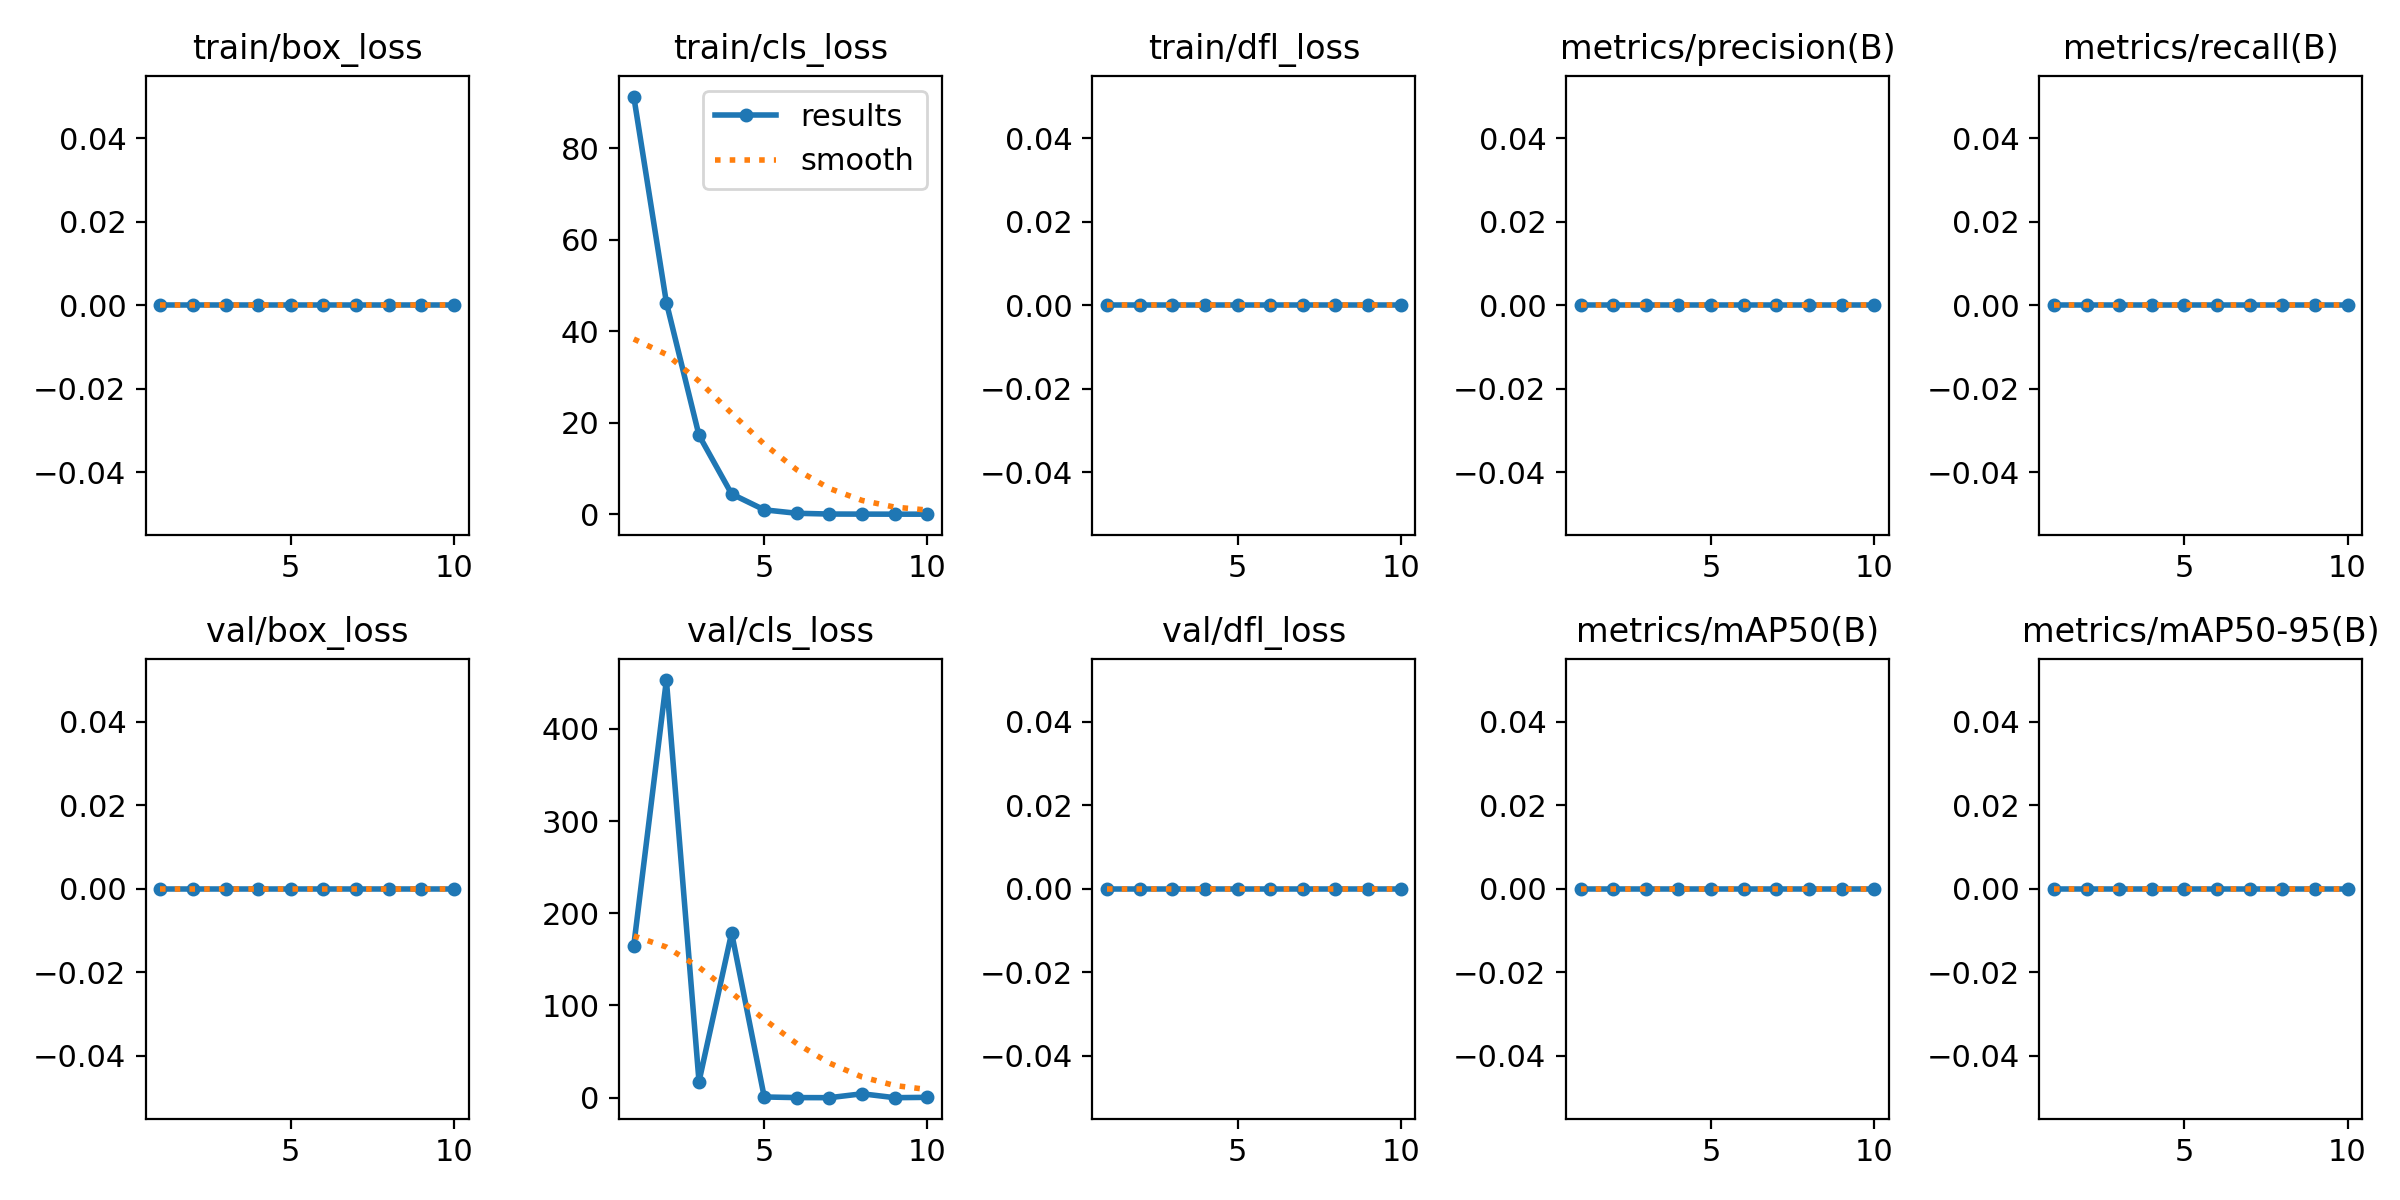

Source data for this figure (header and first rows):
epoch, time, train/box_loss, train/cls_loss, train/dfl_loss, metrics/precision(B), metrics/recall(B), metrics/mAP50(B), metrics/mAP50-95(B), val/box_loss, val/cls_loss, val/dfl_loss, lr/pg0, lr/pg1, lr/pg2
1, 434.3, 0, 91.27, 0, 0, 0, 0, 0, 0, 164.9, 0, 0.0006615, 0.0006615, 0.0006615
2, 850.6, 0, 46.25, 0, 0, 0, 0, 0, 0, 452.9, 0, 0.001197, 0.001197, 0.001197
3, 1265, 0, 17.24, 0, 0, 0, 0, 0, 0, 17.46, 0, 0.0016, 0.0016, 0.0016
4, 1683, 0, 4.421, 0, 0, 0, 0, 0, 0, 178.7, 0, 0.001406, 0.001406, 0.001406
5, 2094, 0, 0.9514, 0, 0, 0, 0, 0, 0, 0.7982, 0, 0.001208, 0.001208, 0.001208
6, 2517, 0, 0.1968, 0, 0, 0, 0, 0, 0, 0.1351, 0, 0.00101, 0.00101, 0.00101
7, 2934, 0, 0.03302, 0, 0, 0, 0, 0, 0, 0.04559, 0, 0.000812, 0.000812, 0.000812
8, 3372, 0, 0.01659, 0, 0, 0, 0, 0, 0, 4.267, 0, 0.000614, 0.000614, 0.000614
9, 3807, 0, 0.00499, 0, 0, 0, 0, 0, 0, 0.04569, 0, 0.000416, 0.000416, 0.000416
10, 4243, 0, 0.00311, 0, 0, 0, 0, 0, 0, 0.3979, 0, 0.000218, 0.000218, 0.000218
